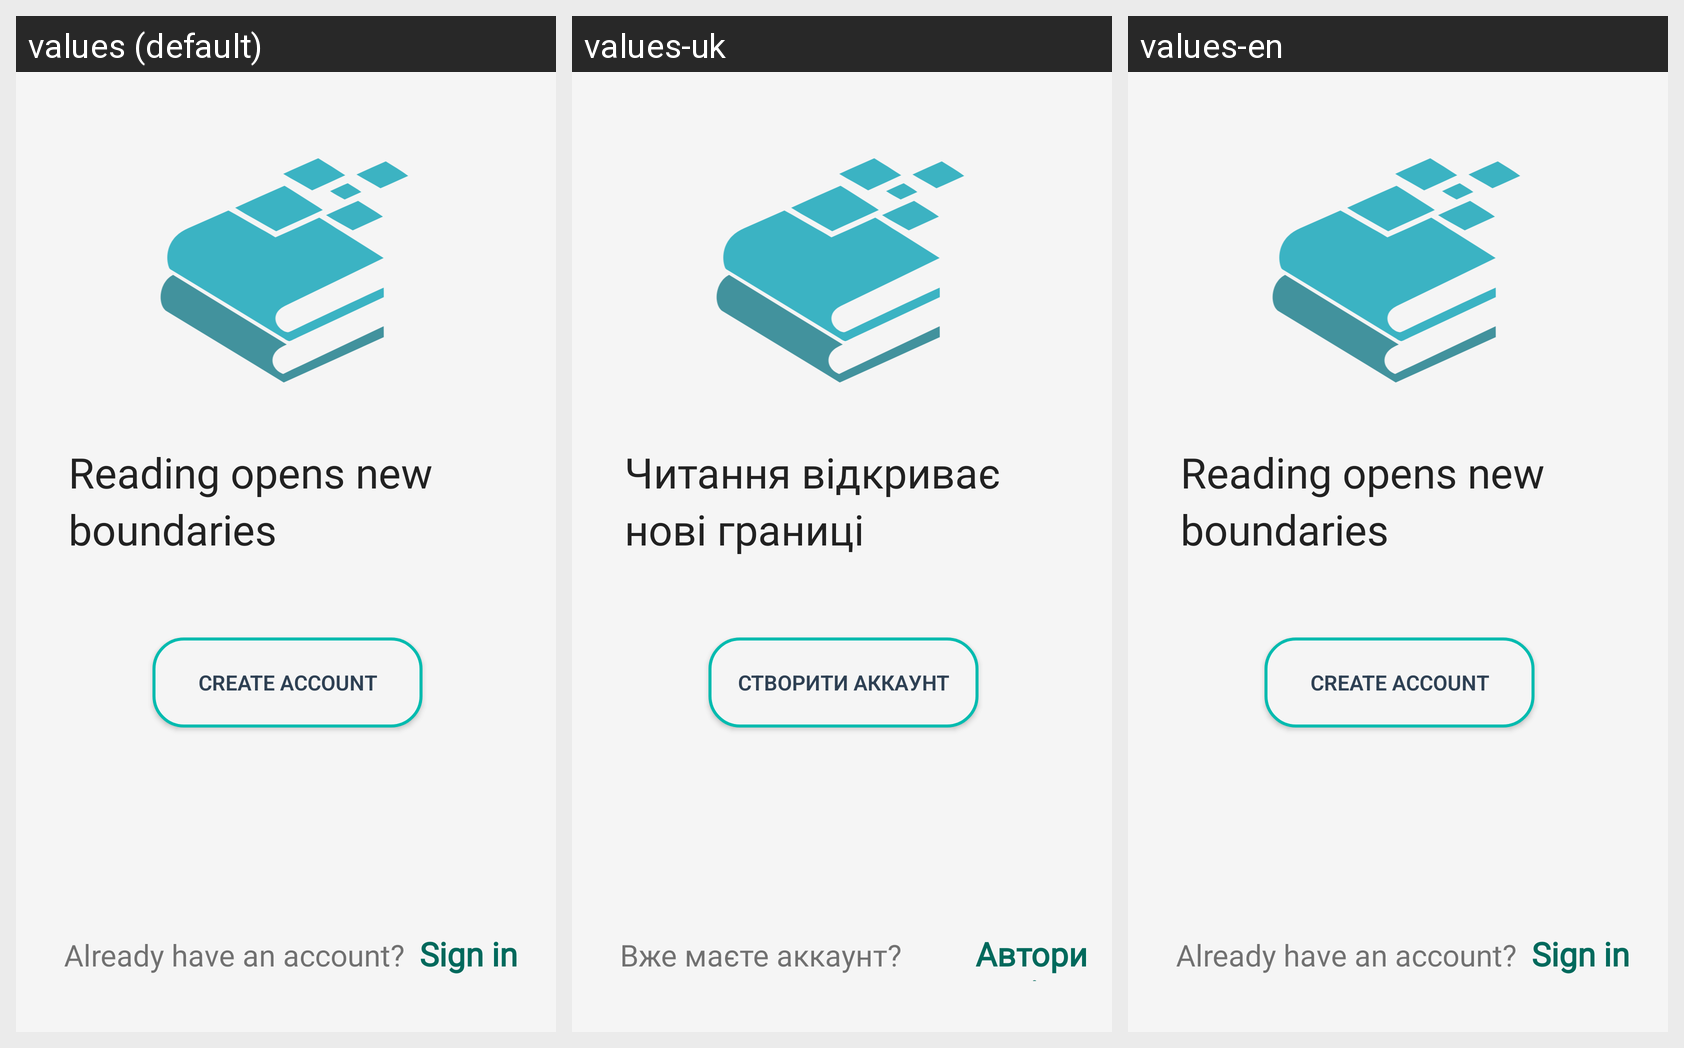

For this localized Android screen grid, give each drawn string resource with its value in every locale shown.
Android screen res/layout/activity_main.xml rendered under 3 locales, left to right: values (default), values-uk, values-en. Device: Nexus 5 (rendered at 1080×1920; each locale shown at half size, 540×960, under a caption strip naming it); theme Theme.AppCompat.Light.NoActionBar.
Strings drawn on this screen, with the default value and each locale's value (text and hints the layout hard-codes, and strings that could not be matched under every locale, appear in the picture but are not listed):

tagline
  values: Reading opens new boundaries
  values-uk: Читання відкриває нові границі
  values-en: Reading opens new boundaries

buttonSignUp
  values: CREATE ACCOUNT
  values-uk: Створити аккаунт
  values-en: CREATE ACCOUNT

textViewAlreadyRegistered
  values: Already have an account?
  values-uk: Вже маєте аккаунт?
  values-en: Already have an account?

textViewSignIn
  values: Sign in
  values-uk: Авторизація
  values-en: Sign in
